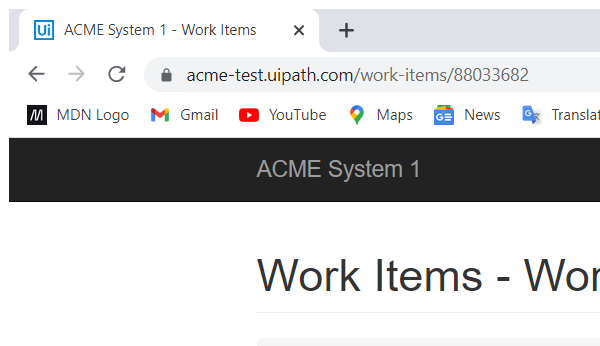
Task: Robotic Enterprise Framework
Workflow: Splitting_the_details

Step 1: Attach Browser 'chrome.exe ACME' in window 'ACME System 1 - Work Items' (chrome.exe)

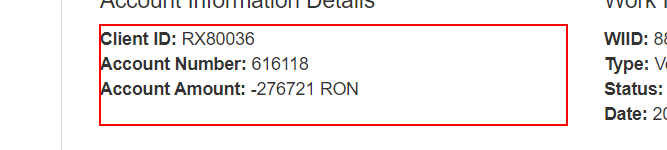
Step 2: get-text from the paragraph